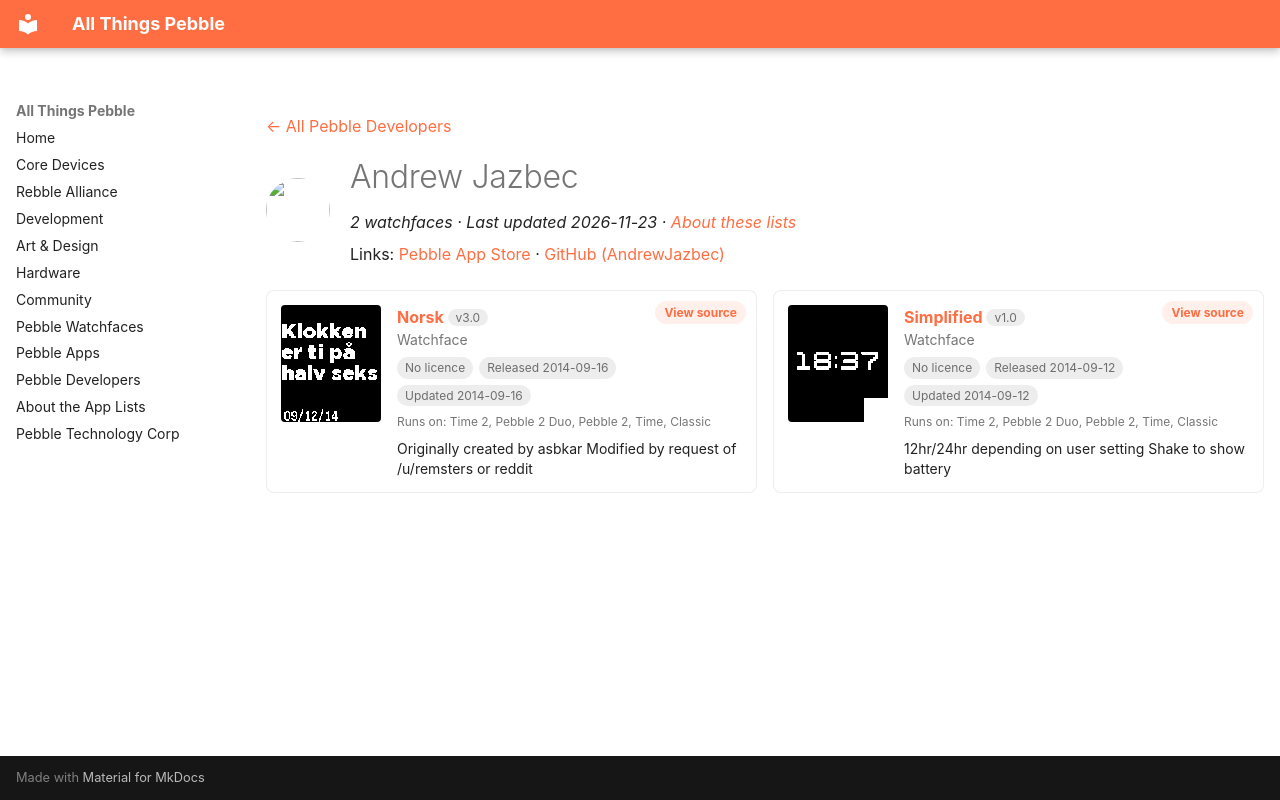

repository: saltedlolly/all-things-pebble · page: developers/andrew-jazbec.html · generator: mkdocs

---
title: "Andrew Jazbec"
hide:
  - toc
---

<!-- Generated by scripts/update_app_directory.py: do not edit by hand -->
[← All Pebble Developers](../developers.md)

<div class="dev-header" markdown>
<img class="dev-avatar" src="https://github.com/AndrewJazbec.png?size=128" alt="" width="64" height="64" loading="lazy" onerror="this.remove()">
<div class="dev-intro" markdown>

# Andrew Jazbec

*2 watchfaces · Last updated 2026-11-23 · [About these lists](../about-app-lists.md)*

Links: [Pebble App Store](https://apps.repebble.com/apps/dev/andrew-jazbec_5381121461e8e27727000175) · [GitHub (AndrewJazbec)](https://github.com/AndrewJazbec)

</div>
</div>

<div class="dev-controls" data-search-exclude hidden>
<div class="dev-filter" role="group" aria-label="Show"><button type="button" data-filter="all" aria-pressed="true">All <span>2</span></button><button type="button" data-filter="watchface" aria-pressed="false">Watchfaces <span>2</span></button><button type="button" data-filter="watchapp" aria-pressed="false" disabled>Apps <span>0</span></button></div>
<label class="dev-sort">Sort by <select><option value="updated">Recently updated</option><option value="released">Newest release</option><option value="title">A–Z</option></select></label>
</div>

<div class="app-grid dev-apps" data-search-exclude>
<div class="app-card" data-type="watchface" data-title="norsk" data-released="2014-09-16" data-updated="2014-09-16">
<a class="app-shot" href="https://apps.repebble.com/54177f619c8c02562f00003c" data-search-exclude><img src="../images/apps/54177f619c8c02562f00003c.png" alt="Norsk" loading="lazy"></a>
<div class="app-info">
<h2 class="app-name" id="app-54177f619c8c02562f00003c"><a href="https://apps.repebble.com/54177f619c8c02562f00003c">Norsk</a> <span class="app-version" title="Latest version" data-search-exclude>v3.0</span></h2>
<a class="app-source" href="https://github.com/AndrewJazbec/pebble-norsk" title="Source code" data-search-exclude>View source</a>
<div class="app-dev">Watchface</div>
<div class="app-tags" data-search-exclude><span class="app-licence app-licence--none" title="Licence">No licence</span> <span title="First published in the app store">Released 2014-09-16</span> <span title="Latest release in the app store">Updated 2014-09-16</span></div>
<div class="app-watches" title="Supported watches" data-search-exclude>Runs on: Time 2, Pebble 2 Duo, Pebble 2, Time, Classic</div>
<p class="app-desc">Originally created by asbkar Modified by request of /u/remsters or reddit</p>
</div>
</div>
<div class="app-card" data-type="watchface" data-title="simplified" data-released="2014-09-12" data-updated="2014-09-12">
<a class="app-shot" href="https://apps.repebble.com/541258bf77da78553c00003c" data-search-exclude><img src="../images/apps/541258bf77da78553c00003c.png" alt="Simplified" loading="lazy"></a>
<div class="app-info">
<h2 class="app-name" id="app-541258bf77da78553c00003c"><a href="https://apps.repebble.com/541258bf77da78553c00003c">Simplified</a> <span class="app-version" title="Latest version" data-search-exclude>v1.0</span></h2>
<a class="app-source" href="https://github.com/AndrewJazbec/Simplified-Watchface" title="Source code" data-search-exclude>View source</a>
<div class="app-dev">Watchface</div>
<div class="app-tags" data-search-exclude><span class="app-licence app-licence--none" title="Licence">No licence</span> <span title="First published in the app store">Released 2014-09-12</span> <span title="Latest release in the app store">Updated 2014-09-12</span></div>
<div class="app-watches" title="Supported watches" data-search-exclude>Runs on: Time 2, Pebble 2 Duo, Pebble 2, Time, Classic</div>
<p class="app-desc">12hr/24hr depending on user setting Shake to show battery</p>
</div>
</div>
</div>
